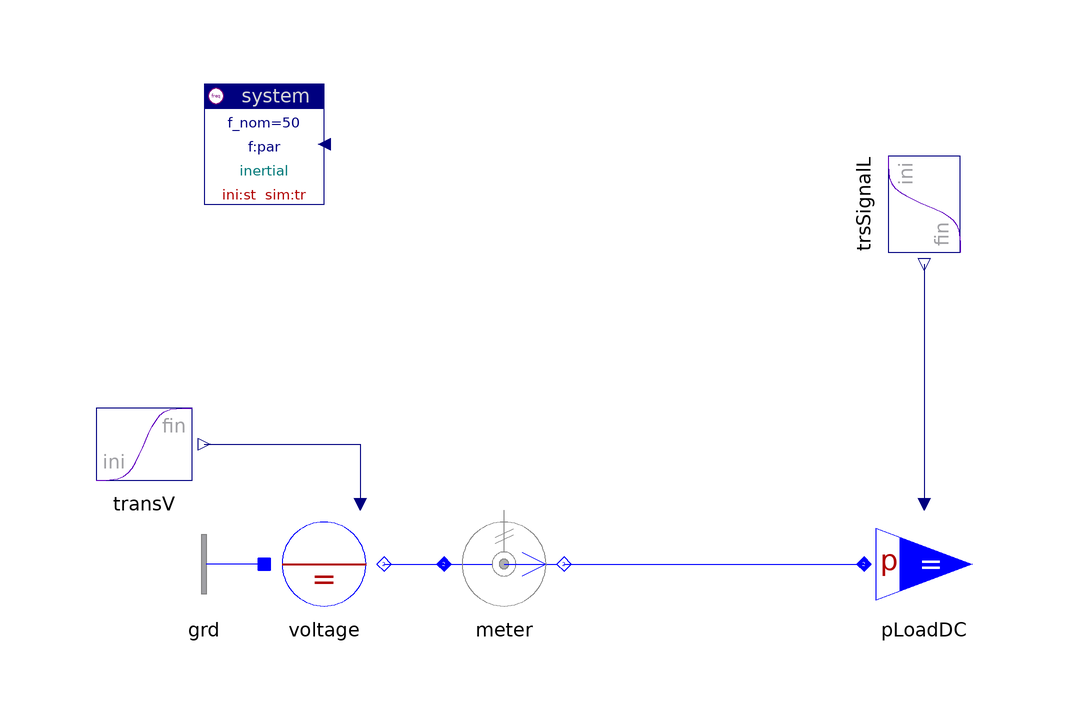

The component connection diagram of the Modelica model below, drawn from its own Placement and Line annotations.

model LoadDC "AC load"

    inner Spot.System system(ref="inertial")
      annotation (extent=[-80,60; -60,80]);
    Spot.Blocks.Signals.Transient trsSignalL(s_ini=0.5, s_fin=1)
      annotation (extent=[30,50; 50,70], rotation=-90);
    Spot.AC1_DC.Sources.DCvoltage voltage(scType=Spot.Base.Types.sig)
      annotation (extent=[-70,-10; -50,10]);
    Spot.AC1_DC.Sensors.PVImeter meter      annotation (extent=[-40,-10; -20,10]);
    replaceable Spot.AC1_DC.Loads.PindLoadDC pLoadDC
                                              annotation (extent=[30,-10; 50,10]);
    Spot.Blocks.Signals.Transient transV(s_fin=0.9)
                                        annotation (extent=[-100,10; -80,30]);
    Spot.AC1_DC.Nodes.GroundOne grd annotation (extent=[-70,-10; -90,10]);

  equation
    connect(voltage.term, meter.term_p)
      annotation (points=[-50,0; -40,0], style(color=3, rgbcolor={0,0,255}));
    connect(meter.term_n, pLoadDC.term)
      annotation (points=[-20,0; 30,0], style(color=3, rgbcolor={0,0,255}));
    connect(grd.term, voltage.neutral)
      annotation (points=[-70,0; -70,0], style(color=3, rgbcolor={0,0,255}));
    connect(transV.y, voltage.vDC) annotation (points=[-80,20; -54,20; -54,10],
        style(color=74, rgbcolor={0,0,127}));
    connect(trsSignalL.y, pLoadDC.p_set)
      annotation (points=[40,50; 40,10], style(color=74, rgbcolor={0,0,127}));
    annotation (
      Documentation(
              info="<html>
</html>"),
      experiment(NumberOfIntervals=731));
  end LoadDC;